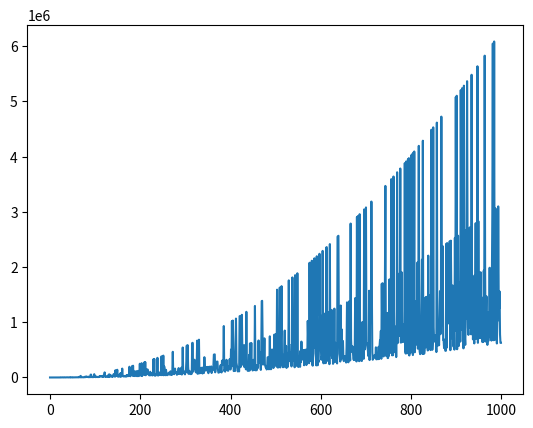

Write Python code to recreate this figure.

import numpy as np 
import matplotlib.pyplot as plt
import random

ls = list()
for i in range(1000):
    rn = random.randint(1, 10)
    fun = (i**2//rn)*2*np.pi
    ls.append(fun)
plt.plot(ls)
plt.show()